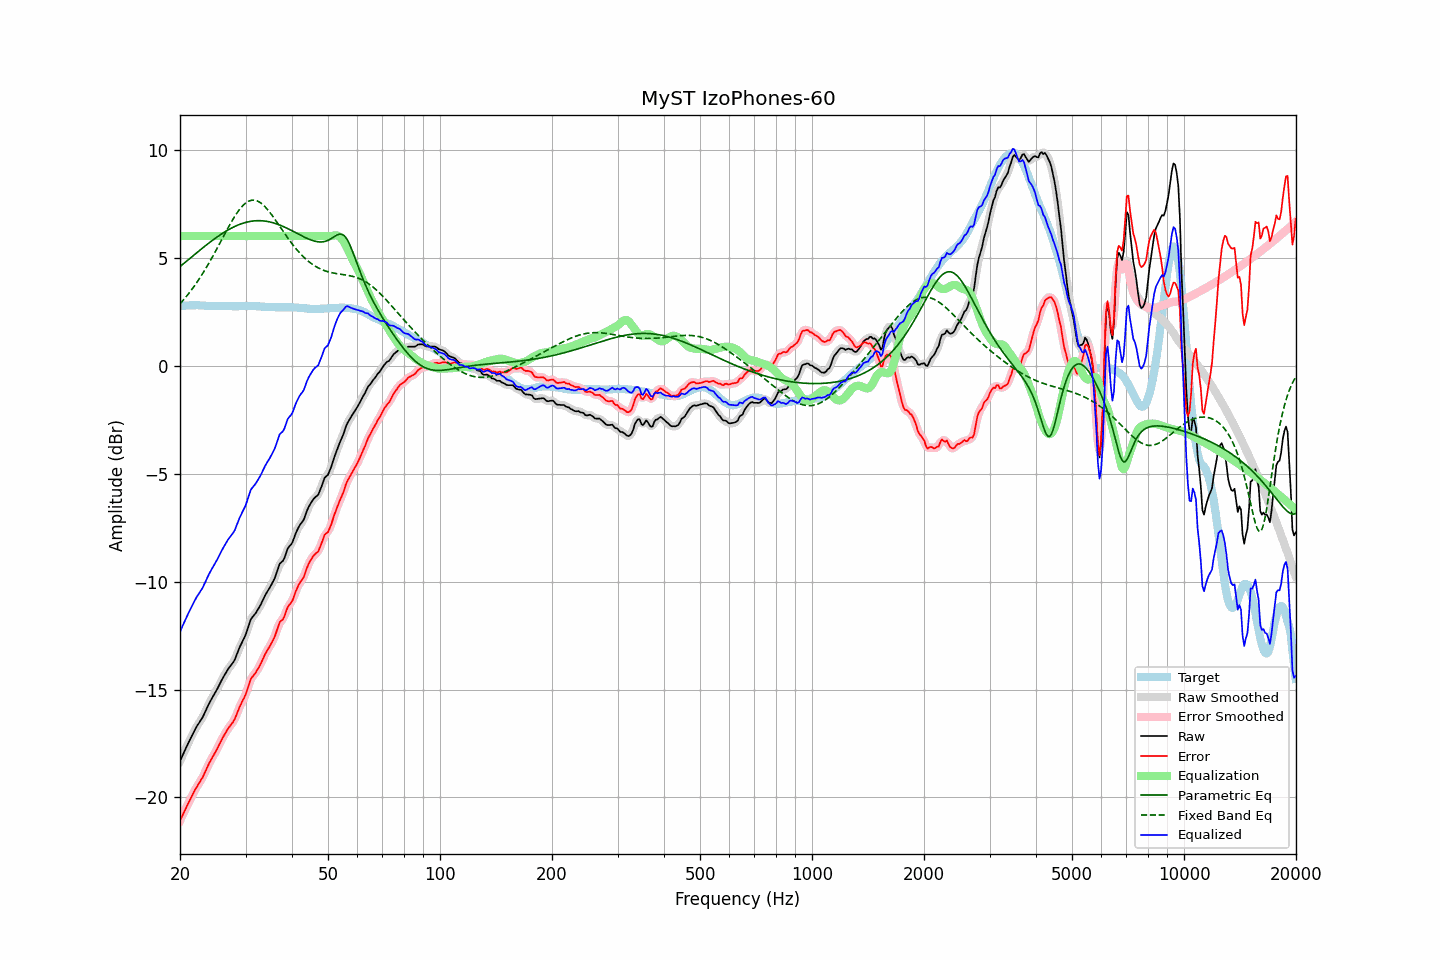

The table this chart was drawn from, first rows:
frequency, raw, error, smoothed, error_smoothed, equalization, parametric_eq, fixed_band_eq, equalized_raw, equalized_smoothed, target
20.00, -18.32, -21.08, -18.32, -21.08, 6.00, 4.59, 2.87, -12.32, -12.32, 2.76
20.20, -18.15, -20.92, -18.15, -20.92, 6.00, 4.65, 2.95, -12.15, -12.15, 2.77
20.40, -17.99, -20.77, -17.99, -20.76, 6.00, 4.71, 3.03, -11.99, -11.99, 2.78
20.61, -17.83, -20.60, -17.82, -20.60, 6.00, 4.77, 3.12, -11.83, -11.82, 2.78
20.81, -17.66, -20.45, -17.66, -20.45, 6.00, 4.84, 3.21, -11.66, -11.66, 2.79
21.02, -17.50, -20.29, -17.50, -20.29, 6.00, 4.90, 3.30, -11.50, -11.50, 2.79
21.23, -17.35, -20.15, -17.35, -20.14, 6.00, 4.96, 3.39, -11.35, -11.35, 2.80
21.44, -17.20, -20.00, -17.20, -19.99, 6.00, 5.02, 3.49, -11.20, -11.20, 2.80
21.66, -17.05, -19.85, -17.05, -19.85, 6.00, 5.08, 3.59, -11.05, -11.05, 2.80
21.87, -16.90, -19.69, -16.90, -19.70, 6.00, 5.14, 3.70, -10.90, -10.90, 2.79
22.09, -16.76, -19.57, -16.77, -19.57, 6.00, 5.21, 3.80, -10.76, -10.77, 2.80
22.31, -16.64, -19.44, -16.64, -19.44, 6.00, 5.27, 3.91, -10.64, -10.64, 2.80
22.54, -16.53, -19.33, -16.53, -19.33, 6.00, 5.33, 4.02, -10.53, -10.53, 2.79
22.76, -16.41, -19.19, -16.42, -19.21, 6.00, 5.39, 4.14, -10.41, -10.42, 2.78
22.99, -16.30, -19.09, -16.29, -19.07, 6.00, 5.45, 4.25, -10.30, -10.29, 2.78
23.22, -16.14, -18.93, -16.14, -18.92, 6.00, 5.51, 4.37, -10.14, -10.14, 2.78
23.45, -15.98, -18.75, -15.99, -18.76, 6.00, 5.57, 4.50, -9.98, -9.99, 2.77
23.69, -15.82, -18.60, -15.82, -18.59, 6.00, 5.62, 4.62, -9.82, -9.82, 2.77
23.92, -15.66, -18.43, -15.67, -18.44, 6.00, 5.68, 4.75, -9.66, -9.67, 2.77
24.16, -15.52, -18.29, -15.52, -18.29, 6.00, 5.74, 4.88, -9.52, -9.52, 2.77
24.40, -15.39, -18.16, -15.39, -18.16, 6.00, 5.79, 5.01, -9.39, -9.39, 2.77
24.65, -15.26, -18.03, -15.27, -18.04, 6.00, 5.85, 5.15, -9.26, -9.27, 2.77
24.89, -15.14, -17.91, -15.13, -17.90, 6.00, 5.90, 5.28, -9.14, -9.13, 2.77
25.14, -15.00, -17.77, -15.00, -17.76, 6.00, 5.96, 5.42, -9.00, -9.00, 2.77
25.39, -14.85, -17.61, -14.85, -17.61, 6.00, 6.01, 5.56, -8.85, -8.85, 2.76
25.65, -14.70, -17.46, -14.70, -17.46, 6.00, 6.06, 5.70, -8.70, -8.70, 2.76
25.91, -14.56, -17.31, -14.56, -17.31, 6.00, 6.11, 5.84, -8.56, -8.56, 2.76
26.16, -14.42, -17.18, -14.42, -17.18, 6.00, 6.16, 5.98, -8.42, -8.42, 2.76
26.43, -14.29, -17.05, -14.29, -17.05, 6.00, 6.20, 6.12, -8.29, -8.29, 2.76
26.69, -14.17, -16.93, -14.17, -16.92, 6.00, 6.25, 6.26, -8.17, -8.17, 2.76
26.96, -14.04, -16.80, -14.05, -16.81, 6.00, 6.29, 6.40, -8.04, -8.05, 2.76
27.23, -13.94, -16.70, -13.94, -16.70, 6.00, 6.33, 6.53, -7.94, -7.94, 2.75
27.50, -13.84, -16.60, -13.85, -16.60, 6.00, 6.37, 6.66, -7.84, -7.85, 2.75
27.77, -13.75, -16.50, -13.75, -16.50, 6.00, 6.41, 6.79, -7.75, -7.75, 2.75
28.05, -13.63, -16.38, -13.61, -16.36, 6.00, 6.44, 6.91, -7.63, -7.61, 2.75
28.33, -13.44, -16.19, -13.45, -16.20, 6.00, 6.48, 7.02, -7.44, -7.45, 2.75
28.62, -13.26, -16.01, -13.26, -16.01, 6.00, 6.51, 7.13, -7.26, -7.26, 2.75
28.90, -13.06, -15.82, -13.07, -15.83, 6.00, 6.54, 7.23, -7.06, -7.07, 2.76
29.19, -12.90, -15.66, -12.91, -15.66, 6.00, 6.57, 7.32, -6.90, -6.91, 2.76
29.48, -12.75, -15.51, -12.75, -15.52, 6.00, 6.59, 7.41, -6.75, -6.75, 2.76
29.78, -12.60, -15.37, -12.60, -15.36, 6.00, 6.62, 7.48, -6.60, -6.60, 2.77
30.08, -12.44, -15.20, -12.42, -15.19, 6.00, 6.64, 7.54, -6.44, -6.42, 2.77
30.38, -12.22, -14.98, -12.20, -14.97, 6.00, 6.66, 7.59, -6.22, -6.20, 2.77
30.68, -11.98, -14.75, -11.98, -14.75, 6.00, 6.67, 7.63, -5.98, -5.98, 2.76
30.99, -11.75, -14.52, -11.79, -14.55, 6.00, 6.69, 7.65, -5.75, -5.79, 2.76
31.30, -11.65, -14.42, -11.65, -14.42, 6.00, 6.70, 7.67, -5.65, -5.65, 2.76
31.61, -11.56, -14.32, -11.55, -14.31, 6.00, 6.70, 7.67, -5.56, -5.55, 2.76
31.93, -11.47, -14.23, -11.46, -14.22, 6.00, 6.71, 7.65, -5.47, -5.46, 2.76
32.24, -11.35, -14.10, -11.36, -14.11, 6.00, 6.71, 7.63, -5.35, -5.36, 2.75
32.57, -11.23, -13.98, -11.23, -13.98, 6.00, 6.72, 7.59, -5.23, -5.23, 2.75
32.89, -11.10, -13.85, -11.10, -13.84, 6.00, 6.71, 7.55, -5.10, -5.10, 2.74
33.22, -10.95, -13.68, -10.95, -13.68, 6.00, 6.71, 7.49, -4.95, -4.95, 2.73
33.55, -10.79, -13.52, -10.79, -13.52, 6.00, 6.70, 7.43, -4.79, -4.79, 2.73
33.89, -10.63, -13.35, -10.64, -13.36, 6.00, 6.69, 7.35, -4.63, -4.64, 2.72
34.23, -10.50, -13.22, -10.51, -13.22, 6.00, 6.68, 7.27, -4.50, -4.51, 2.72
34.57, -10.38, -13.10, -10.38, -13.10, 6.00, 6.67, 7.18, -4.38, -4.38, 2.72
34.92, -10.26, -12.98, -10.26, -12.97, 6.00, 6.65, 7.09, -4.26, -4.26, 2.71
35.27, -10.12, -12.84, -10.13, -12.84, 6.00, 6.64, 6.99, -4.12, -4.13, 2.71
35.62, -9.98, -12.69, -9.99, -12.70, 6.00, 6.62, 6.89, -3.98, -3.99, 2.71
35.97, -9.83, -12.54, -9.81, -12.52, 6.00, 6.59, 6.78, -3.83, -3.81, 2.71
... 635 more rows
